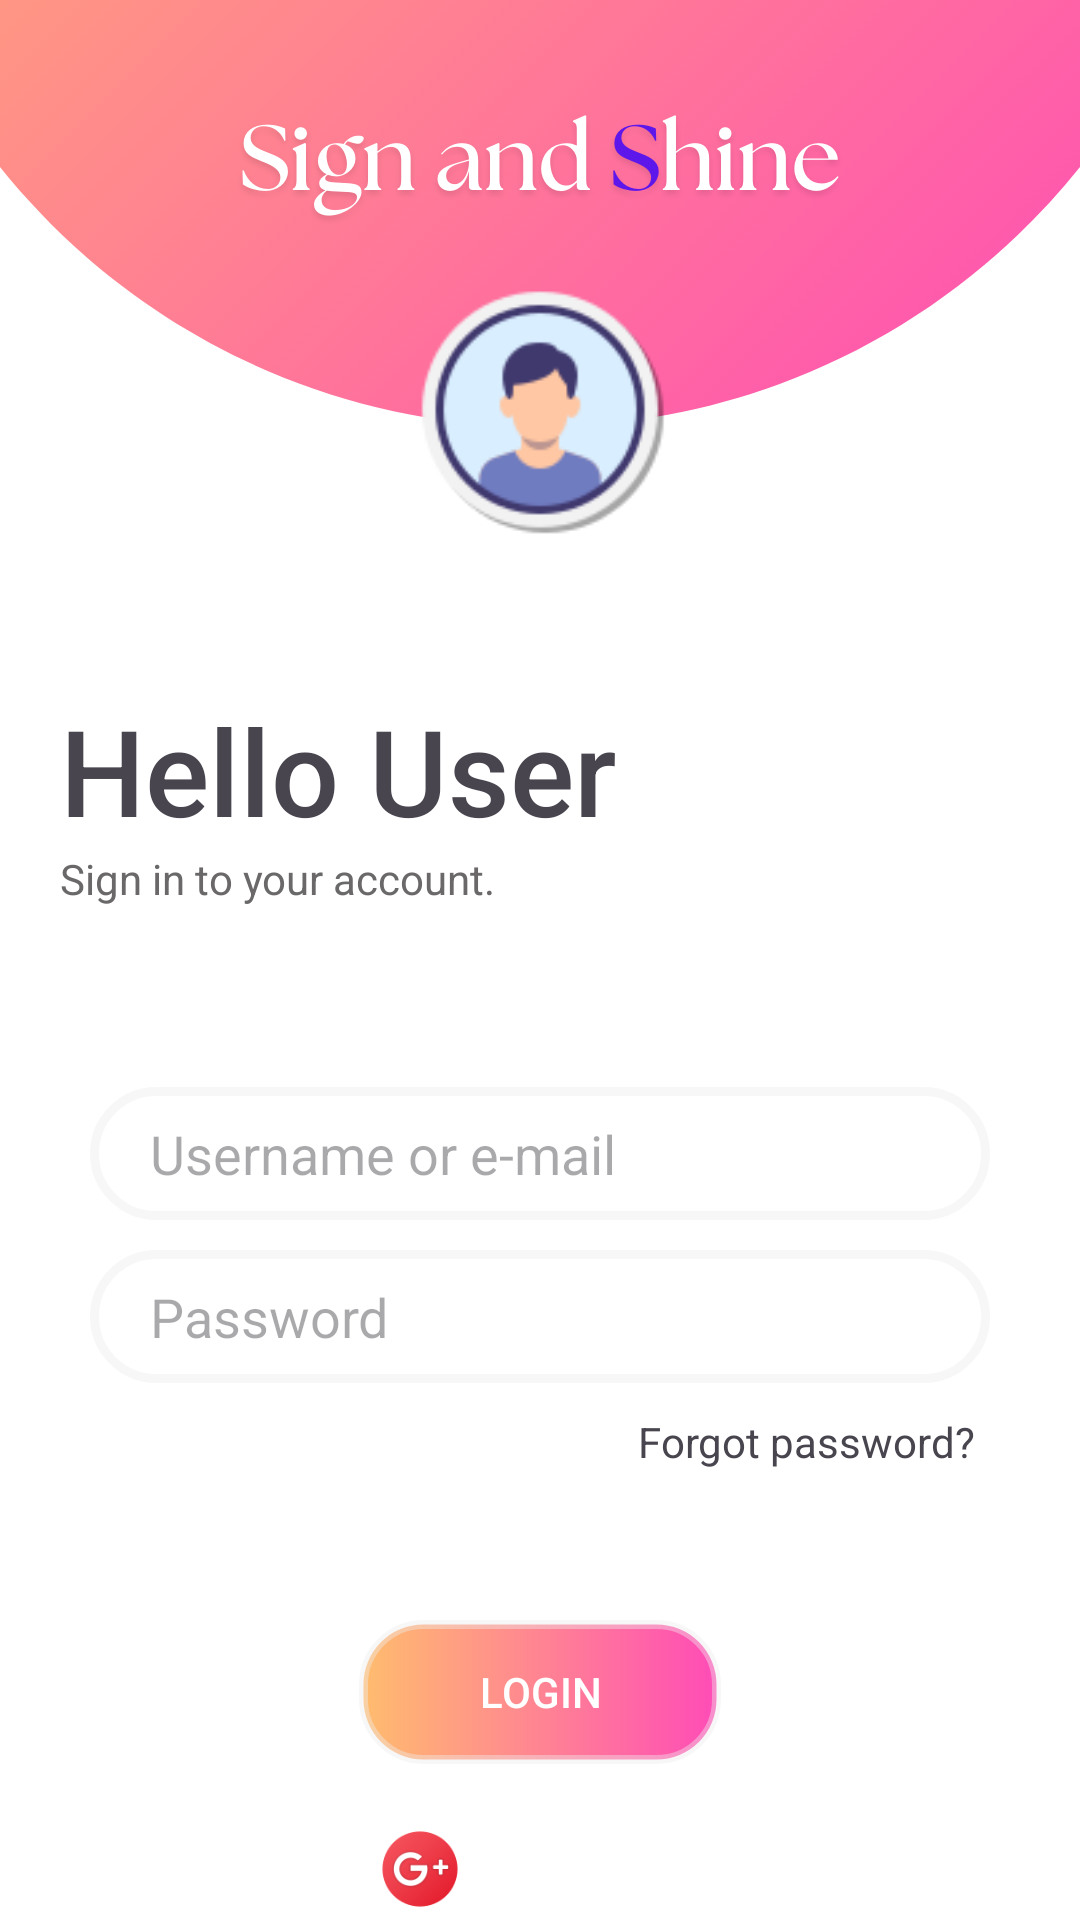

Write the Android layout XML for this screen, with the resource values it uses.
<!-- AndroidManifest.xml: application theme Theme.CRMSystem -->
<!-- res/layout/activity_loginpage.xml -->
<?xml version="1.0" encoding="utf-8"?>
<LinearLayout xmlns:android="http://schemas.android.com/apk/res/android"
    xmlns:app="http://schemas.android.com/apk/res-auto"
    xmlns:tools="http://schemas.android.com/tools"
    android:id="@+id/main"
    android:layout_width="match_parent"
    android:layout_height="match_parent"
    android:orientation="vertical"
    android:background="@drawable/mobile_screen"
    tools:context=".Loginpage">

    <TextView
        android:layout_width="match_parent"
        android:layout_height="wrap_content"
        android:layout_marginLeft="20dp"
        android:layout_marginTop="230dp"
        android:fontFamily="sans-serif-medium"
        android:text="@string/greet"
        android:textSize="40dp" />

    <TextView
        android:layout_width="match_parent"
        android:layout_height="wrap_content"
        android:text="Sign in to your account."
        android:textSize="14dp"
        android:textColor="#6A6868"
        android:layout_marginLeft="20dp"
        />

    

    

    <RelativeLayout
        android:id="@+id/loginBox"
        android:layout_width="match_parent"
        android:layout_height="wrap_content"
        android:layout_marginHorizontal="30dp"
        android:layout_marginTop="60dp">

        <EditText
            android:id="@+id/edUserName"
            android:layout_width="match_parent"
            android:layout_height="wrap_content"
            android:background="@drawable/edit_text_bg"
            android:hint="Username or e-mail"
            android:inputType="text" />

        <EditText
            android:id="@+id/edPassword"
            android:layout_width="match_parent"
            android:layout_height="wrap_content"
            android:layout_below="@id/edUserName"
            android:layout_marginTop="10dp"
            android:background="@drawable/edit_text_bg"
            android:hint="Password"
            android:inputType="numberPassword" />

        <TextView
            android:id="@+id/textView"
            android:layout_width="wrap_content"
            android:layout_height="wrap_content"
            android:layout_below="@id/edPassword"
            android:layout_alignParentRight="true"
            android:layout_marginTop="10dp"
            android:layout_marginRight="5dp"
            android:text="Forgot password?" />

        <androidx.appcompat.widget.AppCompatButton
            android:id="@+id/loginButton"
            android:layout_width="wrap_content"
            android:layout_height="wrap_content"
            android:layout_below="@id/textView"
            android:layout_centerHorizontal="true"
            android:layout_marginTop="50dp"
            android:background="@drawable/button_bg"
            android:text="Login"
            android:textColor="@color/white" />

    </RelativeLayout>

    <LinearLayout
        android:layout_width="match_parent"
        android:layout_height="wrap_content"
        android:gravity="center_horizontal"
        android:layout_marginTop="20dp"
        android:orientation="horizontal">

        <ImageView
            android:layout_width="30dp"
            android:layout_height="30dp"
            android:src="@drawable/gplus"/>
        <ImageView
            android:layout_width="30dp"
            android:layout_height="30dp"
            android:layout_marginHorizontal="10dp"
            android:src="@drawable/twitter"/>
        <ImageView
            android:layout_width="30dp"
            android:layout_height="30dp"
            android:src="@drawable/facebook"/>


    </LinearLayout>

    
    <LinearLayout
        android:layout_width="match_parent"
        android:layout_height="wrap_content"
        android:gravity="center_horizontal"
        android:layout_marginTop="30dp"
        android:orientation="horizontal">

        <TextView
            android:layout_width="wrap_content"
            android:layout_height="wrap_content"
            android:text="Don't have account?"
            android:textSize="13sp"
            />

        <TextView
            android:id="@+id/createAccount"
            android:layout_width="wrap_content"
            android:layout_height="wrap_content"
            android:text="Create account"
            android:layout_marginLeft="5dp"
            android:textSize="13sp"
            android:textColor="@color/black"
            />


    </LinearLayout>

</LinearLayout>
<!-- resources referenced by this layout -->
<resources>
  <color name="black">#FF000000</color>
  <color name="white">#FFFFFFFF</color>
  <!-- drawable button_bg (drawable) -->
  <shape xmlns:android="http://schemas.android.com/apk/res/android" android:shape="rectangle">
  
      <padding android:bottom="0dp" android:top="0dp" android:right="40dp" android:left="40dp" />
      <stroke android:width="3dp" android:color="@color/light_white" />
      <corners android:radius="20dp" />
      <gradient android:startColor="@color/first_color" android:endColor="@color/second_color" />
  
  </shape>
  <!-- drawable edit_text_bg (drawable) -->
  <?xml version="1.0" encoding="utf-8"?>
  <shape xmlns:android="http://schemas.android.com/apk/res/android" android:shape="rectangle">
  
      <padding android:bottom="10dp" android:top="10dp" android:right="5dp" android:left="20dp" />
      <stroke android:width="3dp" android:color="@color/light_white" />
      <corners android:radius="30dp" />
      <solid android:color="@color/white" />
  
  </shape>
  <!-- drawable gplus: png bitmap (drawable, 4607 bytes) -->
  <!-- drawable mobile_screen: png bitmap (drawable, 123775 bytes) -->
  <string name="greet">Hello User</string>
  <style name="Theme.CRMSystem" parent="Base.Theme.CRMSystem" />
  <color name="light_white">#6AEFEBEB</color>
  <color name="first_color">#FFBC6E</color>
  <color name="second_color">#FF4CB7</color>
  <style name="Base.Theme.CRMSystem" parent="Theme.Material3.DayNight.NoActionBar">
          
          
      </style>
</resources>
